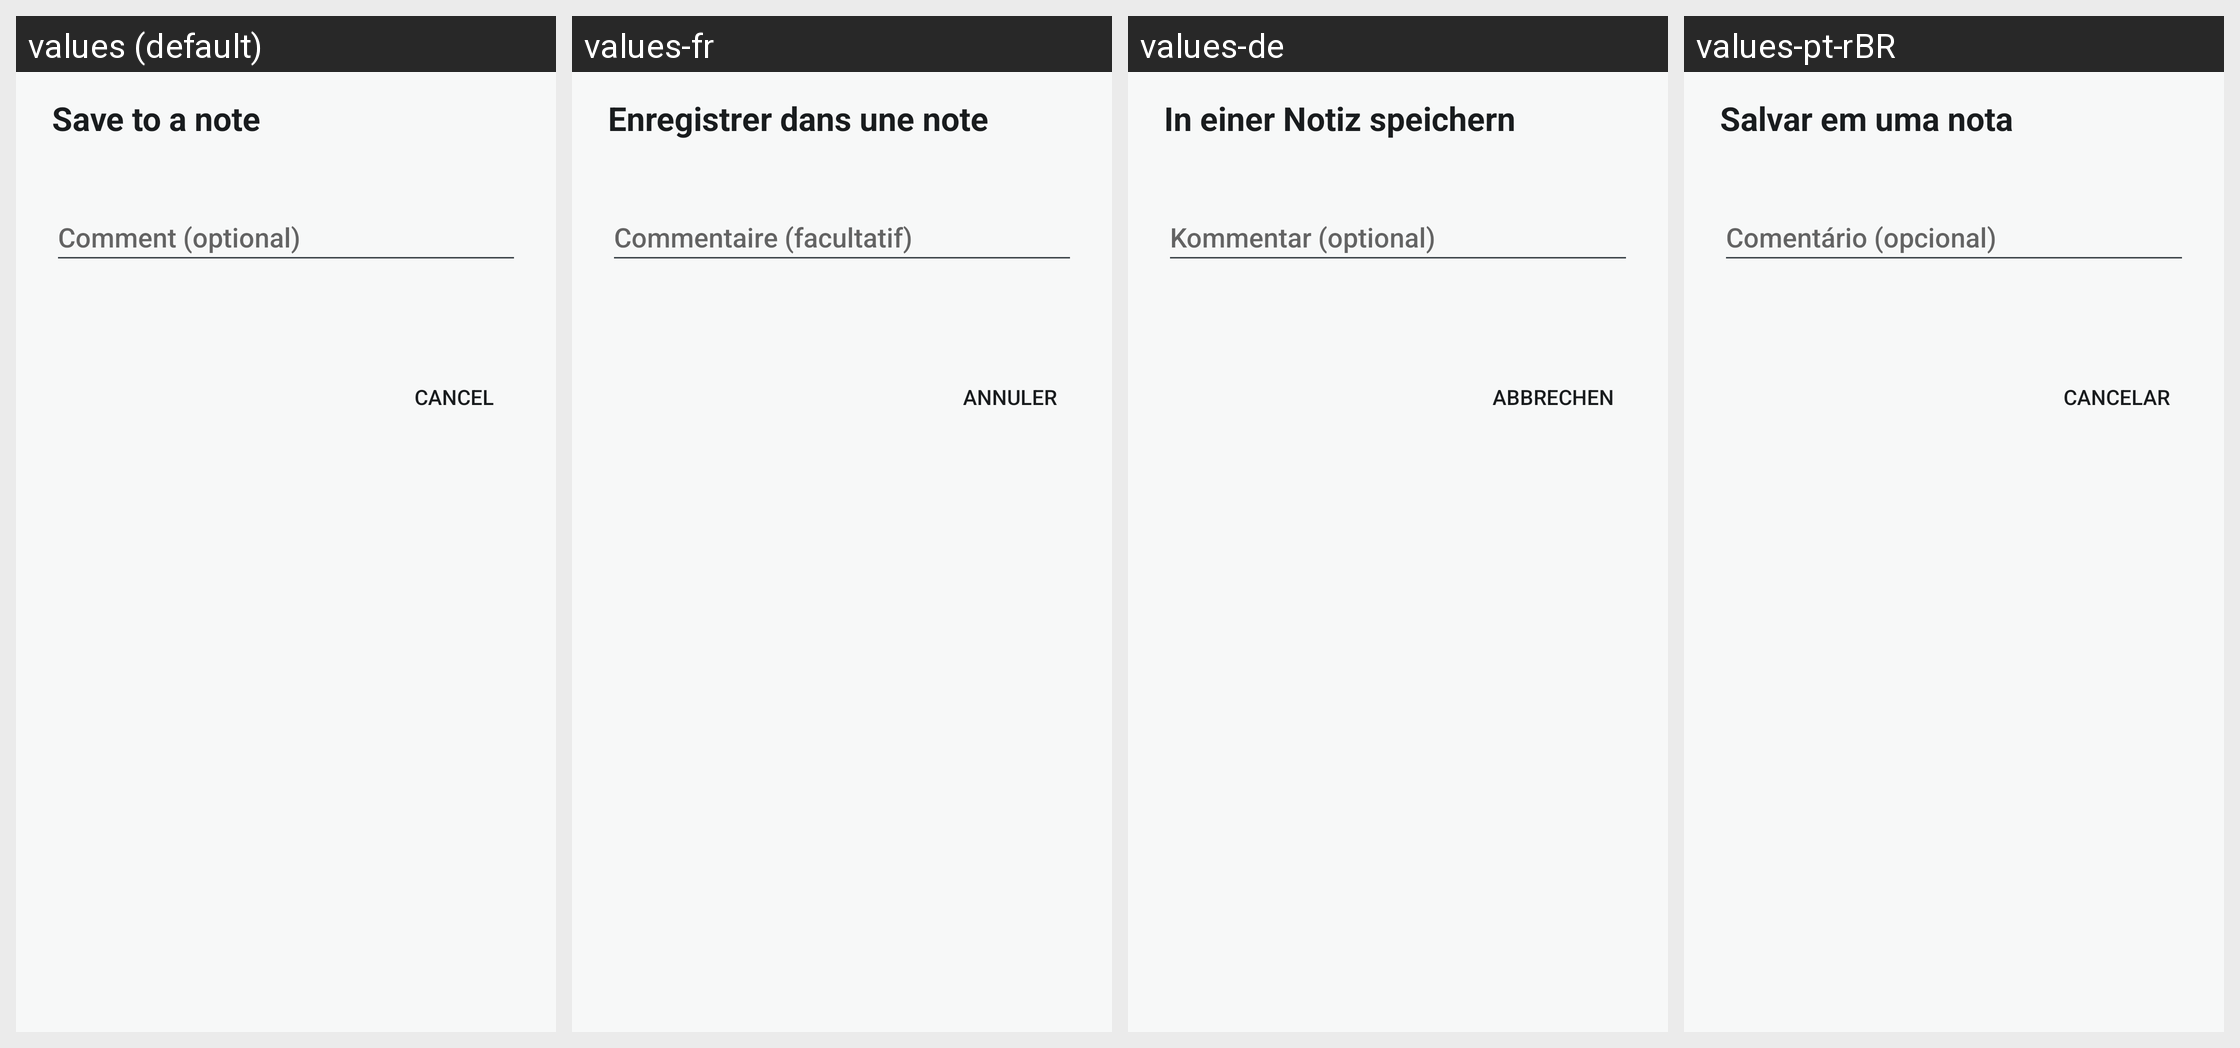

This grid shows one Android layout under several languages. Give, for every string resource on the screen, its name, the default text and each shown locale's text.
Android screen res/layout/activity_share.xml rendered under 4 locales, left to right: values (default), values-fr, values-de, values-pt-rBR. Device: Nexus 5 (rendered at 1080×1920; each locale shown at half size, 540×960, under a caption strip naming it); theme Theme.AgentWorkbench.
Other locales in the repository, not shown: values-es, values-ja, values-ko, values-ru, values-zh-rCN.
Strings drawn on this screen, with the default value and each locale's value (text and hints the layout hard-codes, and strings that could not be matched under every locale, appear in the picture but are not listed):

share_title
  values: Save to a note
  values-fr: Enregistrer dans une note
  values-de: In einer Notiz speichern
  values-pt-rBR: Salvar em uma nota

share_comment_hint
  values: Comment (optional)
  values-fr: Commentaire (facultatif)
  values-de: Kommentar (optional)
  values-pt-rBR: Comentário (opcional)

cancel
  values: Cancel
  values-fr: Annuler
  values-de: Abbrechen
  values-pt-rBR: Cancelar
